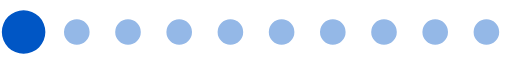
t = 0.00 s
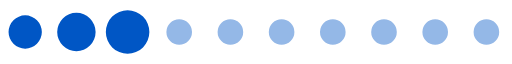
t = 0.15 s
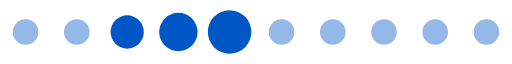
t = 0.30 s
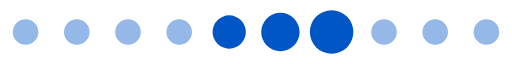
t = 0.46 s
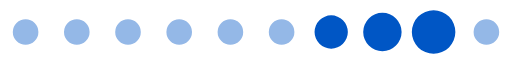
t = 0.61 s
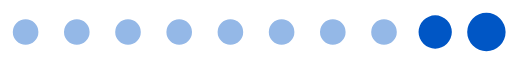
t = 0.76 s

The animated SVG that drew these frames (rendered in a browser with its animation timeline set to each time). Animation: 1 SMIL element (animateTransform=1); one cycle of 0.91 s, repeats indefinitely.

<?xml version="1.0" encoding="UTF-8" standalone="no"?><svg xmlns:svg="http://www.w3.org/2000/svg" xmlns="http://www.w3.org/2000/svg" xmlns:xlink="http://www.w3.org/1999/xlink" version="1.0" width="160px" height="20px" viewBox="0 0 128 16" xml:space="preserve"><path fill="#94b8e7" d="M6.4,4.8A3.2,3.2,0,1,1,3.2,8,3.2,3.2,0,0,1,6.4,4.8Zm12.8,0A3.2,3.2,0,1,1,16,8,3.2,3.2,0,0,1,19.2,4.8ZM32,4.8A3.2,3.2,0,1,1,28.8,8,3.2,3.2,0,0,1,32,4.8Zm12.8,0A3.2,3.2,0,1,1,41.6,8,3.2,3.2,0,0,1,44.8,4.8Zm12.8,0A3.2,3.2,0,1,1,54.4,8,3.2,3.2,0,0,1,57.6,4.8Zm12.8,0A3.2,3.2,0,1,1,67.2,8,3.2,3.2,0,0,1,70.4,4.8Zm12.8,0A3.2,3.2,0,1,1,80,8,3.2,3.2,0,0,1,83.2,4.8ZM96,4.8A3.2,3.2,0,1,1,92.8,8,3.2,3.2,0,0,1,96,4.8Zm12.8,0A3.2,3.2,0,1,1,105.6,8,3.2,3.2,0,0,1,108.8,4.8Zm12.8,0A3.2,3.2,0,1,1,118.4,8,3.2,3.2,0,0,1,121.6,4.8Z"/><g><path fill="#0056c5" d="M-42.7,3.84A4.16,4.16,0,0,1-38.54,8a4.16,4.16,0,0,1-4.16,4.16A4.16,4.16,0,0,1-46.86,8,4.16,4.16,0,0,1-42.7,3.84Zm12.8-.64A4.8,4.8,0,0,1-25.1,8a4.8,4.8,0,0,1-4.8,4.8A4.8,4.8,0,0,1-34.7,8,4.8,4.8,0,0,1-29.9,3.2Zm12.8-.64A5.44,5.44,0,0,1-11.66,8a5.44,5.44,0,0,1-5.44,5.44A5.44,5.44,0,0,1-22.54,8,5.44,5.44,0,0,1-17.1,2.56Z"/><animateTransform attributeName="transform" type="translate" values="23 0;36 0;49 0;62 0;74.5 0;87.5 0;100 0;113 0;125.5 0;138.5 0;151.5 0;164.5 0;178 0" calcMode="discrete" dur="910ms" repeatCount="indefinite"/></g></svg>
